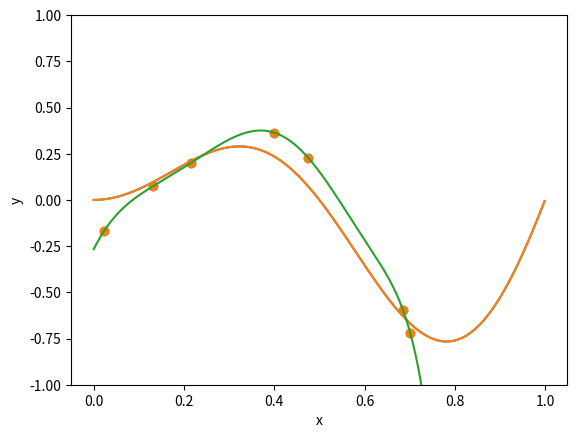

Reproduce this figure in Python.
import numpy as np
import math as m

N=7

x=np.random.uniform(0,1,N)

print(f"{type(x)}\n")
print(f"массив x: {x}\n")
print(f"размерность: {x.shape}\n")
print(f"общее кол-во {x.size}\n")



def f(x):
  return x * m.sin(2 * m.pi * x)

def p(x):
  return  1+2*x+3*(x**2)+4*(x**3)

y=np.zeros(shape=(N), dtype='f')

for i in range(N):
  #eps=np.random.uniform(-0.01, 0.01)
  eps=np.random.normal(0,0.1)

  y[i]=f(x[i]) + eps
  #y[i]=p(x[i]) + eps

for i in range(N):
  print(f"({x[i]}, {y[i]})")

import matplotlib.pyplot as plt

plt.scatter(x, y)
xx=np.arange(0, 1, 0.001)

yy=xx * np.sin(2 * np.pi * xx)
#yy=p(xx)

plt.plot(xx, yy)
plt.xlabel('x')
plt.ylabel('y')
#plt.ylim(-1,1)
plt.show()

M = 10

A = np.zeros(shape=(M, M))
b = np.zeros(shape=(M))

def element(i,j):
  sum=0

  for k in range(0,N):
    sum=sum+x[k]**(i+j)

  return sum

def right_hand_side(i):
  sum=0

  for k in range(0,N):
    sum=sum+y[k]*(x[k]**i)

  return sum

for i in range(0,M):
  for j in range(0,M):
    A[i][j]=element(i,j)

for i in range(0,M):
  b[i]=right_hand_side(i)

print(A)

print(b)

import scipy
from scipy.linalg import solve

c = solve(A,b)
print(c)

def CalcPolynomial(x):
  sum=0
  for i in range(0,M):
    sum=sum+c[i]*x**i

  return sum

import matplotlib.pyplot as plt

plt.scatter(x, y)
xx=np.arange(0, 1, 0.001)

yy=xx * np.sin(2 * np.pi * xx)
#yy=p(xx)

yyy=CalcPolynomial(xx)
plt.plot(xx, yy)
plt.plot(xx,yyy)
plt.xlabel('x')
plt.ylabel('y')
plt.ylim(-1,1)
plt.show()